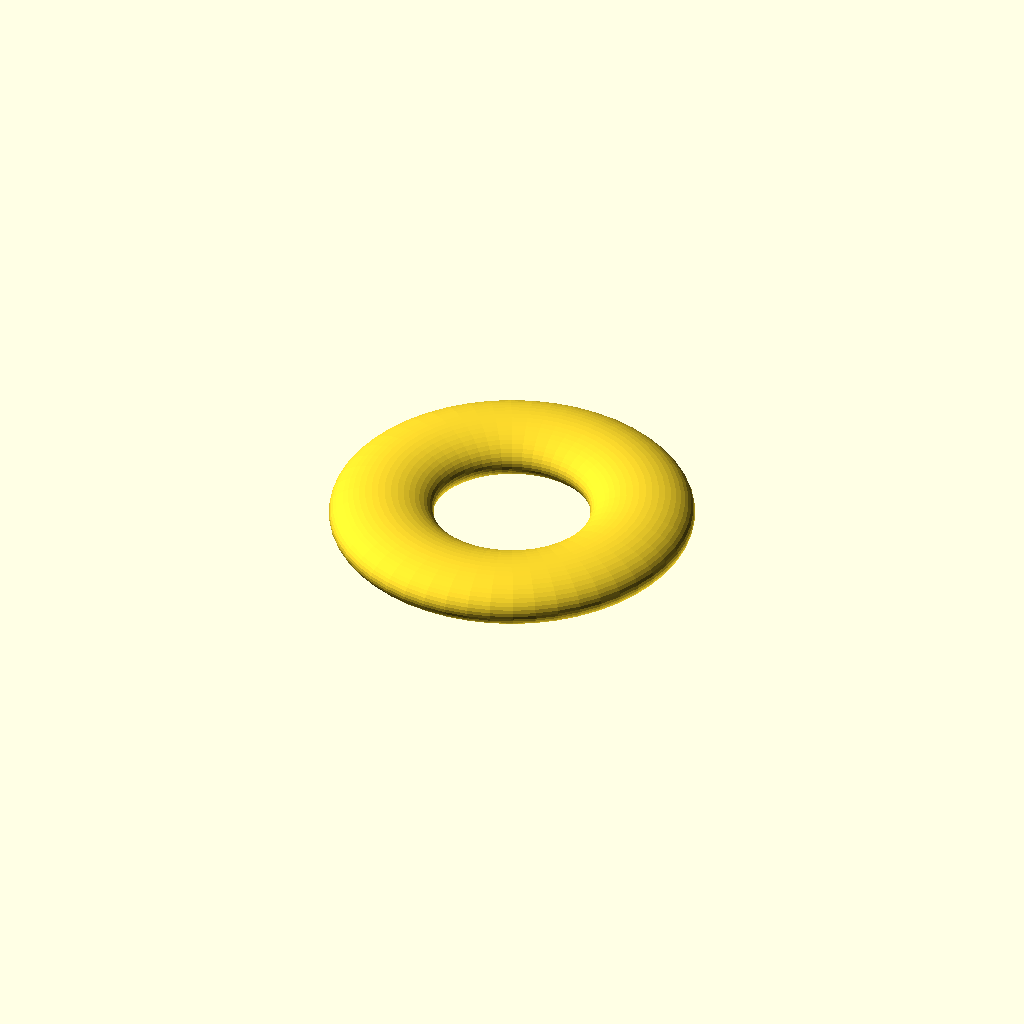
Cell 1 — every parameter at its default value.
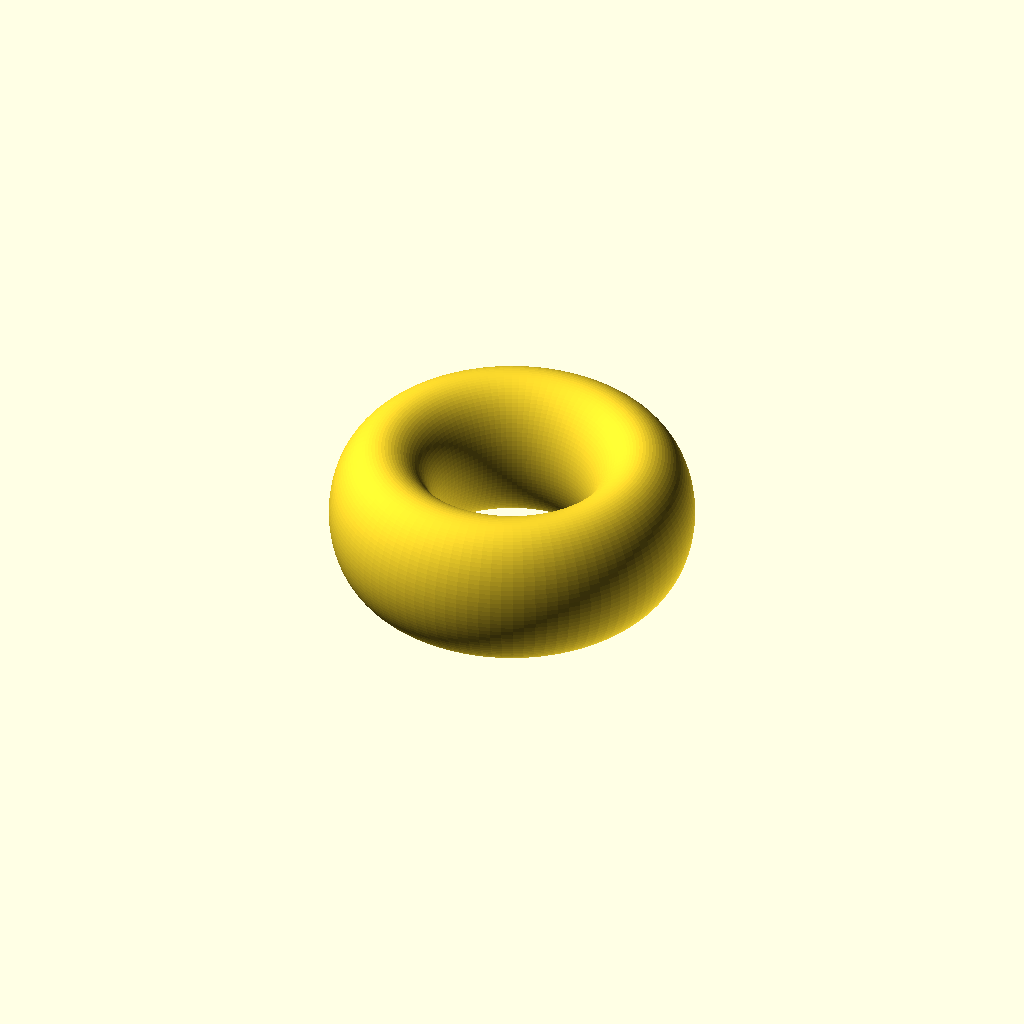
Cell 2 — preset "torus".
All cells are drawn from one camera (rotation 55°, 0°, 25°, orthographic, colour scheme Cornfield), so only the parameter changes between them.
The OpenSCAD source (tests/foundation/torus-test.scad):
/*
 * Torus test
 *
 * NOTE: this file is generated automatically from 'template-3d.scad', any
 * change will be lost.
 *
 * This file is part of the 'OpenSCAD Foundation Library' (OFL) project.
 *
 * Copyright © 2021, Giampiero Gabbiani <giampiero@gabbiani.org>
 *
 * SPDX-License-Identifier: GPL-3.0-or-later
 */

//**** TEST_INCLUDES ***********************************************************
include <../../lib/OFL/foundation/core.scad>

use <../../lib/OFL/foundation/3d-engine.scad>

//**** TAB_PARAMETERS **********************************************************
// number of segments
$fn            = 50;           // [3:100]
// When true, disables PREVIEW corrections like FL_EPS
$FL_RENDER     = false;
// Default color for printable items (i.e. artifacts)
$fl_filament   = "DodgerBlue"; // [DodgerBlue,Blue,OrangeRed,SteelBlue]
// When false polyRound() is disabled
$fl_polyround  = true;

//**** TAB_Debug ***************************************************************
/* [Debug] */

// -2⇒none, -1⇒all, [0..)⇒max depth allowed
$FL_TRACES        = -2;     // [-2:10]
DEBUG_ASSERTIONS  = false;
DEBUG_COMPONENTS  = ["none"];
DEBUG_COLOR       = false;
DEBUG_DIMENSIONS  = false;
DEBUG_LABELS      = false;
DEBUG_SYMBOLS     = false;

//**** TAB_Verbs ***************************************************************
/* [Supported verbs] */

// adds shapes to scene.
$FL_ADD       = "ON";   // [OFF,ON,ONLY,DEBUG,TRANSPARENT]
// adds local reference axes
$FL_AXES      = "OFF";  // [OFF,ON,ONLY,DEBUG,TRANSPARENT]
// adds a bounding box containing the object
$FL_BBOX      = "OFF";  // [OFF,ON,ONLY,DEBUG,TRANSPARENT]

//**** TAB_Placement ***********************************************************
/* [3D Placement] */

X_PLACE = "undef";  // [undef,-1,0,+1]
Y_PLACE = "undef";  // [undef,-1,0,+1]
Z_PLACE = "undef";  // [undef,-1,0,+1]

//**** TAB_Direction ***********************************************************
/* [Direction] */

DIR_NATIVE  = true;
// ARBITRARY direction vector
DIR_Z       = [0,0,1];  // [-1:0.1:+1]
// rotation around
DIR_R       = 0;        // [-360:360]

//**** TAB_Dimensions **********************************************************


//**** TAB_TEST ****************************************************************
/* [Torus] */

// distance from the center of the tube to the center of the torus
R = 5;                // [0:+100]
// Ellipse horiz. semi axis
A = 2;                // [0:+10]
// Ellipse vert. semi axis
B = 1;                // [0:+10]

/* [Hidden] */

//**** TEST_PROLOGUE ***********************************************************
$dbg_Assert     = DEBUG_ASSERTIONS;
$dbg_Dimensions = DEBUG_DIMENSIONS;
$dbg_Color      = DEBUG_COLOR;
$dbg_Components = DEBUG_COMPONENTS[0]=="none" ? undef : DEBUG_COMPONENTS;
$dbg_Labels     = DEBUG_LABELS;
$dbg_Symbols    = DEBUG_SYMBOLS;

direction       = DIR_NATIVE    ? undef : [DIR_Z,DIR_R];
octant          = fl_parm_Octant(X_PLACE,Y_PLACE,Z_PLACE);

fl_status();

// end of automatically generated code
verbs=[
  if ($FL_ADD!="OFF")       FL_ADD,
  if ($FL_AXES!="OFF")      FL_AXES,
  if ($FL_BBOX!="OFF")      FL_BBOX,
];

fl_torus(verbs,R=R,e=[A,B],octant=octant,direction=direction);
Customizer parameters (derived from the source; name, type, default, range or options):
DEBUG_ASSERTIONS: bool, default false
DEBUG_COLOR: bool, default false
DEBUG_DIMENSIONS: bool, default false
DEBUG_LABELS: bool, default false
DEBUG_SYMBOLS: bool, default false
X_PLACE: string, default "undef", options "undef", "-1", "0", "+1"
Y_PLACE: string, default "undef", options "undef", "-1", "0", "+1"
Z_PLACE: string, default "undef", options "undef", "-1", "0", "+1"
DIR_NATIVE: bool, default true
DIR_Z: vector, default [0, 0, 1], range -1 to 1, step 0.1
DIR_R: number, default 0, range -360 to 360
R: number, default 5, range 0 to 100
A: number, default 2, range 0 to 10
B: number, default 1, range 0 to 10
